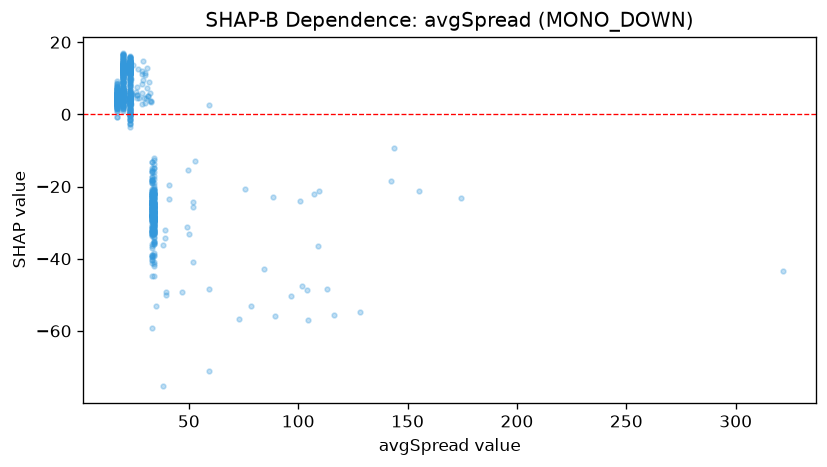

The data file committed next to this chart (first rows):
feature_value, shap_value
23.0, 13.65
23.0, 13.45
23.0, 13.87
23.0, 13.22
23.0, 13.51
23.0, 13.25
23.0, 14.83
23.0, 14.25
103.8, -48.53
23.0, 13.51
23.0, 14.77
104.7, -56.89
23.0, 13.44
23.0, 15.5
23.0, 11.94
23.0, 14.61
23.0, 12.24
23.0, 11.71
23.0, 11.12
23.0, 13.01
113.1, -48.26
23.0, 12.63
23.0, 15.17
23.0, 11.31
23.0, 13.82
23.0, 11.71
23.0, 12.68
23.0, 13.37
116.4, -55.64
23.0, 12.24
23.0, 13.02
23.0, 12.85
47.0, -49.14
23.0, 15.79
23.0, 15.65
23.0, 13.22
23.0, 13.21
23.0, 15.92
23.0, 12.92
23.0, 11.96
23.0, 11.67
23.0, 11.19
23.0, 10.18
23.0, 12.35
23.0, 13.72
23.0, 11.95
23.0, 13.06
23.0, 12.77
23.0, 12.48
23.0, 11.07
23.0, 12.66
23.0, 11.58
23.0, 13.67
23.0, 15.08
23.0, 14.23
89.2, -55.99
23.0, 12.63
23.0, 14.42
23.0, 12.91
23.0, 11.96
... 1,088 more rows
